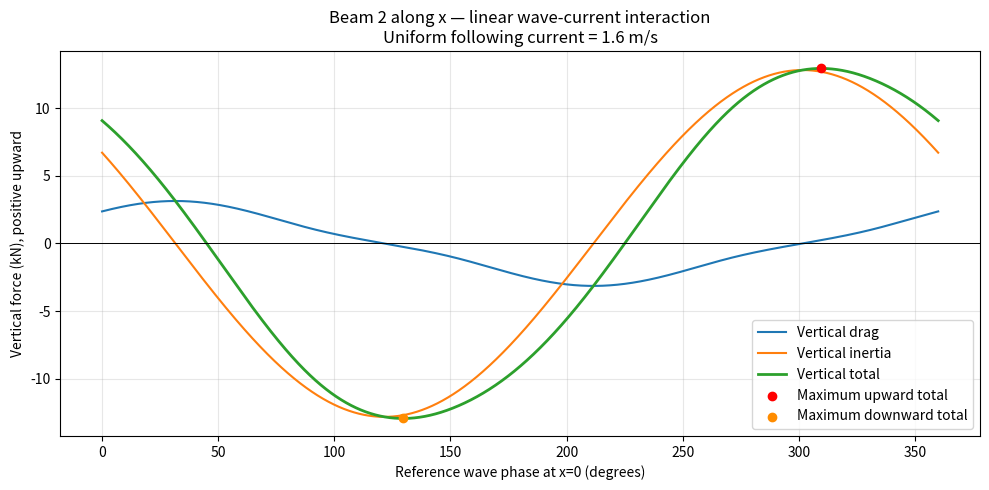

This chart was generated by the following Python code:
import numpy as np
import matplotlib.pyplot as plt

# ---------- PARAMETERS ----------
rho = 1025.0
g = 9.81
CD = 1.2
CM = 0.8

D = 2.0
L = 30.0
z_beam = -35.0

a = 6.0
d = 40.0
omega = 0.628       # Absolute angular frequency (rad/s)
U_current = 1.6     # Uniform following current along +x (m/s)

# Beam runs along x from 0 to 30 m.
# Current is parallel to the beam axis.
# Only transverse vertical Morison forces are calculated.
# Axial friction and end forces are not included.


# ---------- WAVE-CURRENT DISPERSION ----------
def solve_wavenumber(omega, current, depth, gravity):
    """Positive-intrinsic-frequency branch for following current."""
    if current <= 0:
        raise ValueError(
            "This solver assumes a positive following current."
        )

    lo = 0.0
    hi = omega / current

    for _ in range(100):
        mid = 0.5 * (lo + hi)

        residual = (
            (omega - current * mid)**2
            - gravity * mid * np.tanh(mid * depth)
        )

        if residual > 0:
            lo = mid
        else:
            hi = mid

    return 0.5 * (lo + hi)


k = solve_wavenumber(omega, U_current, d, g)
sigma = omega - k * U_current

# ---------- SPATIAL INTEGRATION ----------
x = np.linspace(0.0, L, 4001)

weights = np.full(x.size, x[1] - x[0])
weights[0] *= 0.5
weights[-1] *= 0.5

# ---------- ONE OBSERVED WAVE PERIOD ----------
T = 2 * np.pi / omega
time = np.linspace(0.0, T, 8001)
phase = omega * time

# Vertical wave velocity amplitude at beam elevation
W = (
    a * sigma
    * np.sinh(k * (z_beam + d))
    / np.sinh(k * d)
)

Fd_z = np.zeros_like(time)
Fi_z = np.zeros_like(time)

# ---------- FORCES ----------
for j, phi in enumerate(phase):
    theta = phi - k * x

    # Current has no direct vertical velocity component
    w = W * np.cos(theta)

    # Linearized material acceleration:
    # az = dw/dt + U_current * dw/dx
    #    = -(omega - k*U_current) * W * sin(theta)
    az = -sigma * W * np.sin(theta)

    Fd_z[j] = (
        0.5 * rho * CD * D
        * np.sum(weights * w * np.abs(w))
    )

    Fi_z[j] = (
        rho * CM * (np.pi * D**2 / 4)
        * np.sum(weights * az)
    )

# Add forces at the SAME time
Ftotal_z = Fd_z + Fi_z

# ---------- RESULTS ----------
print("\nBEAM 2 ALONG x — WAVE-CURRENT VERTICAL FORCES")
print(f"Integration: x = 0 to {L:.1f} m, at z = {z_beam:.1f} m")
print(f"Uniform current:      {U_current:.3f} m/s along +x")
print(f"Absolute frequency:   {omega:.6f} rad/s")
print(f"Intrinsic frequency:  {sigma:.6f} rad/s")
print(f"Wavenumber:           {k:.6f} 1/m")
print(f"Wavelength:           {2 * np.pi / k:.3f} m")
print(f"Observed period:      {T:.3f} s")
print("Inertia uses linearized material acceleration.")
print("Positive force = upward; negative force = downward.")
print("Reported phase is omega*t at x=0.")

for heading, upward in [
    ("MAXIMUM UPWARD FORCES", True),
    ("MAXIMUM DOWNWARD FORCES", False)
]:
    print(f"\n{heading}")
    print(
        f"{'Force':<12}"
        f"{'Force (kN)':>14}"
        f"{'Phase (deg)':>16}"
        f"{'Time (s)':>12}"
    )

    for name, force in [
        ("Drag", Fd_z),
        ("Inertia", Fi_z),
        ("Total", Ftotal_z)
    ]:
        idx = np.argmax(force) if upward else np.argmin(force)

        print(
            f"{name:<12}"
            f"{force[idx] / 1000:>14.2f}"
            f"{np.degrees(phase[idx]) % 360:>16.2f}"
            f"{time[idx]:>12.3f}"
        )

idx_up = np.argmax(Ftotal_z)
idx_down = np.argmin(Ftotal_z)

for title, idx in [
    ("MAXIMUM UPWARD TOTAL", idx_up),
    ("MAXIMUM DOWNWARD TOTAL", idx_down)
]:
    print(f"\nAT {title} — SAME INSTANT")
    print(f"Drag:    {Fd_z[idx] / 1000:+.2f} kN")
    print(f"Inertia: {Fi_z[idx] / 1000:+.2f} kN")
    print(f"Total:   {Ftotal_z[idx] / 1000:+.2f} kN")
    print(f"Phase:   {np.degrees(phase[idx]) % 360:.2f} degrees")
    print(f"Time:    {time[idx]:.3f} s")

# ---------- PLOT ----------
plt.figure(figsize=(10, 5))

plt.plot(
    np.degrees(phase), Fd_z / 1000,
    label="Vertical drag"
)
plt.plot(
    np.degrees(phase), Fi_z / 1000,
    label="Vertical inertia"
)
plt.plot(
    np.degrees(phase), Ftotal_z / 1000,
    label="Vertical total", linewidth=2
)

plt.scatter(
    np.degrees(phase[idx_up]),
    Ftotal_z[idx_up] / 1000,
    color="red", zorder=5,
    label="Maximum upward total"
)
plt.scatter(
    np.degrees(phase[idx_down]),
    Ftotal_z[idx_down] / 1000,
    color="darkorange", zorder=5,
    label="Maximum downward total"
)

plt.axhline(0, color="black", linewidth=0.7)
plt.xlabel("Reference wave phase at x=0 (degrees)")
plt.ylabel("Vertical force (kN), positive upward")
plt.title(
    "Beam 2 along x — linear wave-current interaction\n"
    "Uniform following current = 1.6 m/s"
)
plt.grid(alpha=0.3)
plt.legend()
plt.tight_layout()
plt.show()
